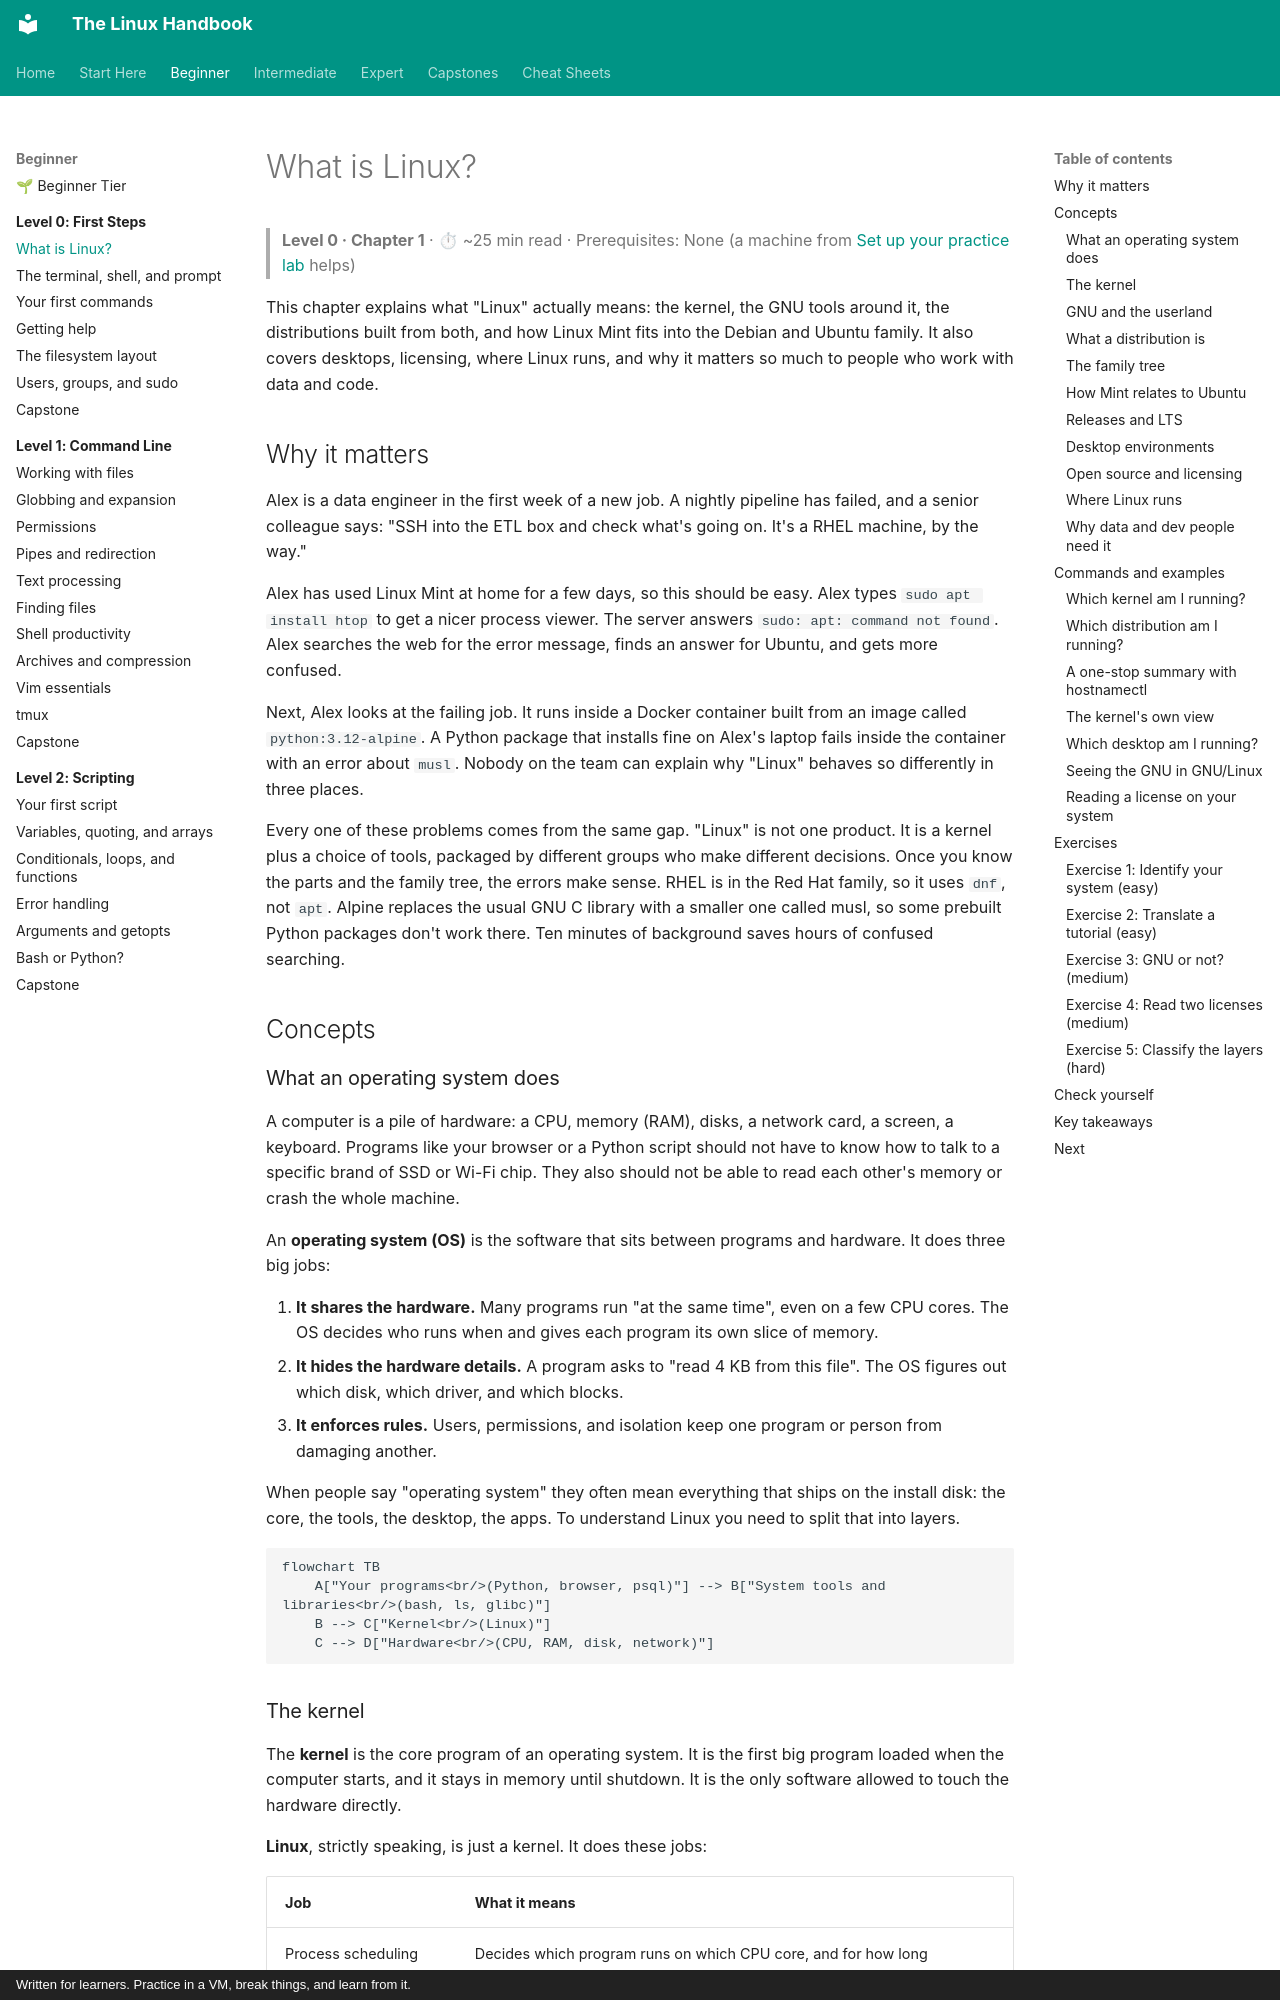

repository: astroboy1183/linux-handbook · page: chapters/00-first-steps/01-what-is-linux/index.html · generator: mkdocs · copyright: Written for learners. Practice in a VM, break things, and learn from it.

# What is Linux?

> **Level 0 · Chapter 1** · ⏱ ~25 min read · Prerequisites: None (a machine from [Set up your practice lab](../../lab-setup.md) helps)

This chapter explains what "Linux" actually means: the kernel, the GNU tools around it, the distributions built from both, and how Linux Mint fits into the Debian and Ubuntu family. It also covers desktops, licensing, where Linux runs, and why it matters so much to people who work with data and code.

## Why it matters

Alex is a data engineer in the first week of a new job. A nightly pipeline has failed, and a senior colleague says: "SSH into the ETL box and check what's going on. It's a RHEL machine, by the way."

Alex has used Linux Mint at home for a few days, so this should be easy. Alex types `sudo apt install htop` to get a nicer process viewer. The server answers `sudo: apt: command not found`. Alex searches the web for the error message, finds an answer for Ubuntu, and gets more confused.

Next, Alex looks at the failing job. It runs inside a Docker container built from an image called `python:3.12-alpine`. A Python package that installs fine on Alex's laptop fails inside the container with an error about `musl`. Nobody on the team can explain why "Linux" behaves so differently in three places.

Every one of these problems comes from the same gap. "Linux" is not one product. It is a kernel plus a choice of tools, packaged by different groups who make different decisions. Once you know the parts and the family tree, the errors make sense. RHEL is in the Red Hat family, so it uses `dnf`, not `apt`. Alpine replaces the usual GNU C library with a smaller one called musl, so some prebuilt Python packages don't work there. Ten minutes of background saves hours of confused searching.

## Concepts

### What an operating system does

A computer is a pile of hardware: a CPU, memory (RAM), disks, a network card, a screen, a keyboard. Programs like your browser or a Python script should not have to know how to talk to a specific brand of SSD or Wi-Fi chip. They also should not be able to read each other's memory or crash the whole machine.

An **operating system (OS)** is the software that sits between programs and hardware. It does three big jobs:

1. **It shares the hardware.** Many programs run "at the same time", even on a few CPU cores. The OS decides who runs when and gives each program its own slice of memory.
2. **It hides the hardware details.** A program asks to "read 4 KB from this file". The OS figures out which disk, which driver, and which blocks.
3. **It enforces rules.** Users, permissions, and isolation keep one program or person from damaging another.

When people say "operating system" they often mean everything that ships on the install disk: the core, the tools, the desktop, the apps. To understand Linux you need to split that into layers.

```mermaid
flowchart TB
    A["Your programs<br/>(Python, browser, psql)"] --> B["System tools and libraries<br/>(bash, ls, glibc)"]
    B --> C["Kernel<br/>(Linux)"]
    C --> D["Hardware<br/>(CPU, RAM, disk, network)"]
```
